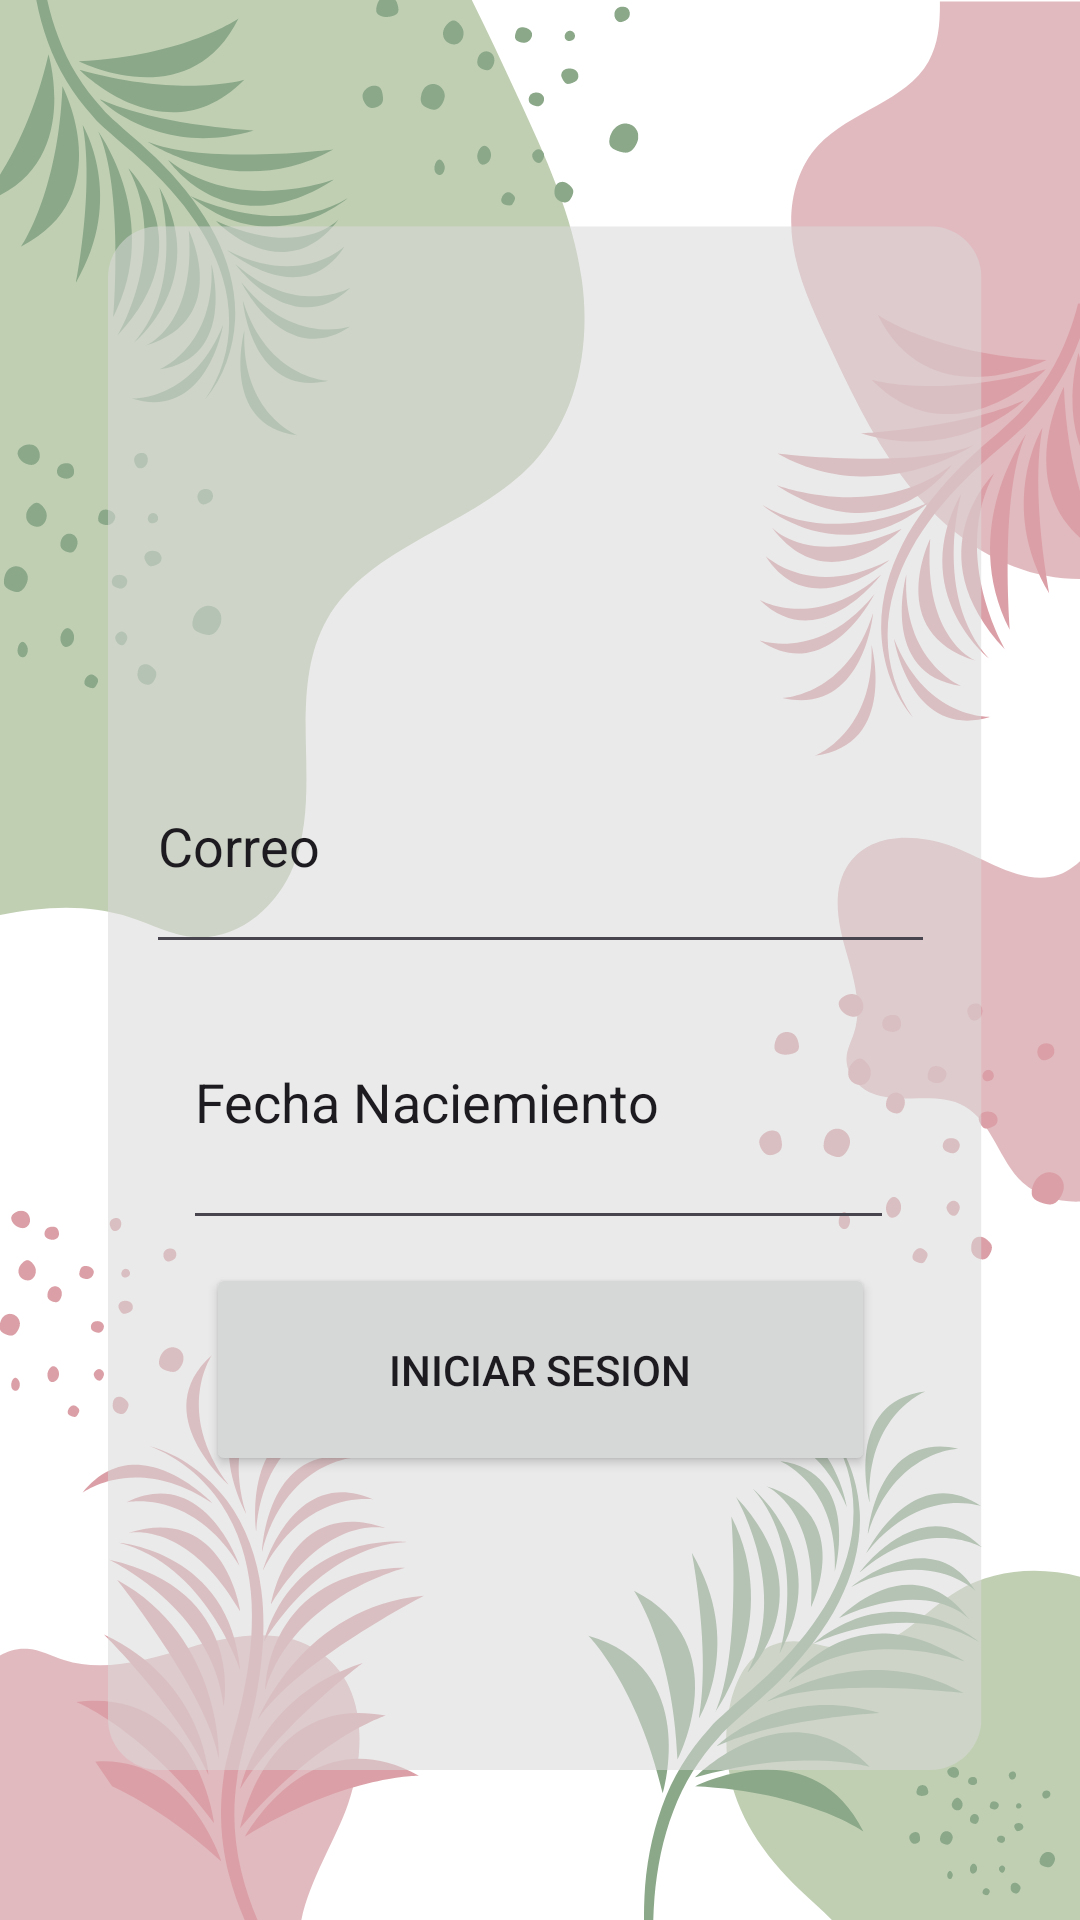

Reconstruct the res/layout file that produces this screen, plus the resources it refers to.
<!-- AndroidManifest.xml: application theme Theme.Intento_proyecto_final -->
<!-- res/layout/activity_main3.xml -->
<?xml version="1.0" encoding="utf-8"?>
<androidx.constraintlayout.widget.ConstraintLayout xmlns:android="http://schemas.android.com/apk/res/android"
    xmlns:app="http://schemas.android.com/apk/res-auto"
    xmlns:tools="http://schemas.android.com/tools"
    android:layout_width="match_parent"
    android:layout_height="match_parent"
    tools:context=".MainActivity3">

    <ImageView
        android:id="@+id/imageView3"
        android:layout_width="wrap_content"
        android:layout_height="wrap_content"
        app:layout_constraintBottom_toBottomOf="parent"
        app:layout_constraintEnd_toEndOf="parent"
        app:layout_constraintHorizontal_bias="0.0"
        app:layout_constraintStart_toStartOf="parent"
        app:layout_constraintTop_toTopOf="parent"
        app:layout_constraintVertical_bias="1.0"
        app:srcCompat="@drawable/dise_o_sin_t_tulo" />

    <EditText
        android:id="@+id/correo_texto2"
        android:layout_width="263dp"
        android:layout_height="82dp"
        android:ems="10"
        android:inputType="text"
        android:text="Correo"
        app:layout_constraintBottom_toBottomOf="parent"
        app:layout_constraintEnd_toEndOf="parent"
        app:layout_constraintStart_toStartOf="parent"
        app:layout_constraintTop_toTopOf="parent"
        app:layout_constraintVertical_bias="0.429" />

    <EditText
        android:id="@+id/editTextDate"
        android:layout_width="237dp"
        android:layout_height="95dp"
        android:ems="10"
        android:inputType="date"
        android:text="Fecha Naciemiento"
        app:layout_constraintBottom_toBottomOf="parent"
        app:layout_constraintEnd_toEndOf="parent"
        app:layout_constraintHorizontal_bias="0.497"
        app:layout_constraintStart_toStartOf="parent"
        app:layout_constraintTop_toTopOf="parent"
        app:layout_constraintVertical_bias="0.584" />

    <Button
        android:id="@+id/button2"
        android:layout_width="223dp"
        android:layout_height="71dp"
        android:text="Iniciar Sesion"
        app:layout_constraintBottom_toBottomOf="@+id/imageView3"
        app:layout_constraintEnd_toEndOf="parent"
        app:layout_constraintStart_toStartOf="parent"
        app:layout_constraintTop_toTopOf="@+id/imageView3"
        app:layout_constraintVertical_bias="0.74" />

</androidx.constraintlayout.widget.ConstraintLayout>
<!-- resources referenced by this layout -->
<resources>
  <!-- drawable dise_o_sin_t_tulo: png bitmap (drawable, 215650 bytes) -->
  <style name="Theme.Intento_proyecto_final" parent="Base.Theme.Intento_proyecto_final" />
  <style name="Base.Theme.Intento_proyecto_final" parent="Theme.Material3.DayNight.NoActionBar">
          
          
      </style>
</resources>
